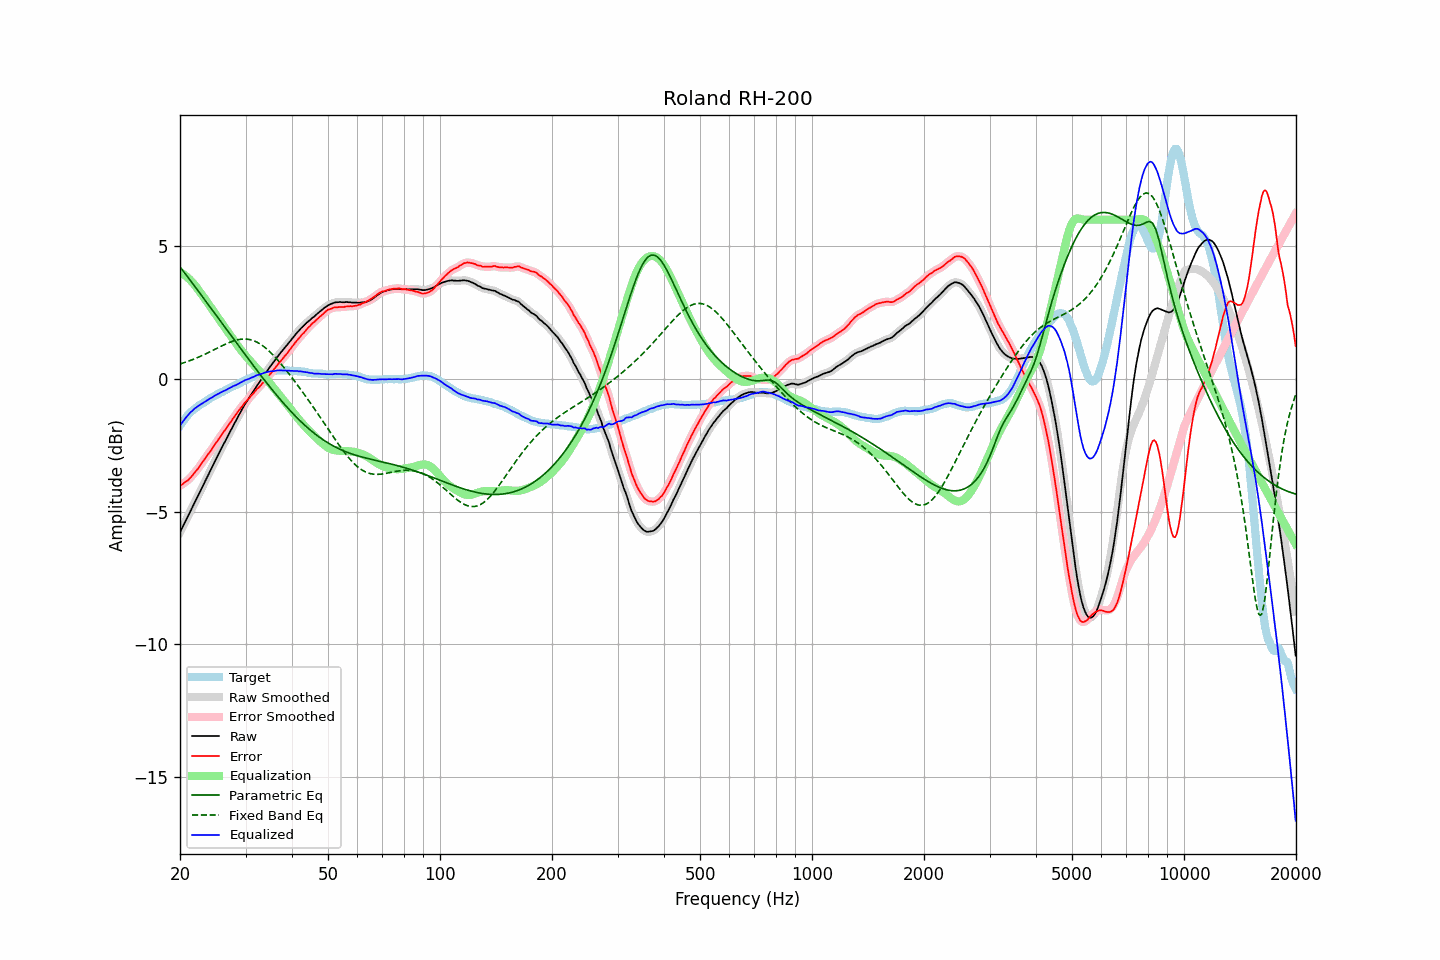

Data behind this chart, as committed beside it:
frequency, raw, error, smoothed, error_smoothed, equalization, parametric_eq, fixed_band_eq, equalized_raw, equalized_smoothed, target
20.00, -5.78, -4.02, -5.79, -4.02, 4.03, 4.22, 0.56, -1.76, -1.76, -1.76
20.20, -5.66, -3.99, -5.66, -3.99, 3.99, 4.14, 0.58, -1.67, -1.67, -1.67
20.40, -5.54, -3.95, -5.54, -3.95, 3.95, 4.06, 0.60, -1.59, -1.59, -1.59
20.61, -5.42, -3.89, -5.42, -3.91, 3.91, 3.98, 0.62, -1.51, -1.51, -1.52
20.81, -5.29, -3.86, -5.29, -3.86, 3.86, 3.90, 0.64, -1.44, -1.44, -1.43
21.02, -5.17, -3.82, -5.17, -3.81, 3.81, 3.82, 0.66, -1.37, -1.36, -1.35
21.23, -5.04, -3.75, -5.05, -3.76, 3.75, 3.74, 0.68, -1.30, -1.30, -1.29
21.44, -4.92, -3.69, -4.92, -3.69, 3.69, 3.66, 0.71, -1.24, -1.24, -1.23
21.66, -4.81, -3.62, -4.80, -3.62, 3.62, 3.58, 0.73, -1.19, -1.18, -1.18
21.87, -4.67, -3.54, -4.68, -3.55, 3.55, 3.50, 0.76, -1.12, -1.13, -1.13
22.09, -4.55, -3.47, -4.55, -3.47, 3.47, 3.42, 0.78, -1.08, -1.08, -1.08
22.31, -4.43, -3.40, -4.43, -3.39, 3.39, 3.34, 0.81, -1.04, -1.04, -1.03
22.54, -4.31, -3.31, -4.31, -3.31, 3.31, 3.26, 0.83, -1.00, -1.00, -1.00
22.76, -4.18, -3.23, -4.18, -3.23, 3.22, 3.18, 0.86, -0.96, -0.96, -0.96
22.99, -4.06, -3.14, -4.06, -3.14, 3.14, 3.09, 0.89, -0.92, -0.92, -0.93
23.22, -3.93, -3.05, -3.94, -3.05, 3.06, 3.01, 0.91, -0.88, -0.88, -0.89
23.45, -3.81, -2.97, -3.81, -2.96, 2.97, 2.93, 0.94, -0.84, -0.84, -0.85
23.69, -3.69, -2.88, -3.69, -2.88, 2.89, 2.85, 0.97, -0.80, -0.80, -0.81
23.92, -3.56, -2.80, -3.57, -2.80, 2.80, 2.77, 1.00, -0.76, -0.77, -0.77
24.16, -3.44, -2.73, -3.44, -2.72, 2.71, 2.68, 1.03, -0.73, -0.73, -0.72
24.40, -3.32, -2.63, -3.32, -2.63, 2.63, 2.60, 1.06, -0.70, -0.69, -0.69
24.65, -3.20, -2.54, -3.20, -2.54, 2.54, 2.52, 1.09, -0.66, -0.66, -0.66
24.89, -3.07, -2.44, -3.07, -2.45, 2.45, 2.44, 1.12, -0.62, -0.62, -0.63
25.14, -2.95, -2.36, -2.95, -2.36, 2.36, 2.35, 1.15, -0.59, -0.59, -0.59
25.39, -2.83, -2.27, -2.83, -2.28, 2.28, 2.27, 1.18, -0.56, -0.56, -0.56
25.65, -2.72, -2.19, -2.71, -2.19, 2.19, 2.19, 1.21, -0.53, -0.53, -0.52
25.91, -2.60, -2.10, -2.60, -2.10, 2.10, 2.11, 1.24, -0.50, -0.50, -0.50
26.16, -2.47, -2.00, -2.48, -2.01, 2.01, 2.02, 1.27, -0.46, -0.47, -0.47
26.43, -2.37, -1.93, -2.36, -1.92, 1.93, 1.94, 1.30, -0.44, -0.44, -0.43
26.69, -2.24, -1.84, -2.24, -1.84, 1.84, 1.86, 1.33, -0.40, -0.40, -0.40
26.96, -2.13, -1.75, -2.13, -1.76, 1.75, 1.78, 1.35, -0.37, -0.37, -0.37
27.23, -2.01, -1.67, -2.01, -1.67, 1.67, 1.69, 1.38, -0.34, -0.34, -0.33
27.50, -1.90, -1.59, -1.89, -1.58, 1.58, 1.61, 1.40, -0.31, -0.31, -0.31
27.77, -1.77, -1.49, -1.78, -1.50, 1.50, 1.53, 1.42, -0.28, -0.28, -0.29
28.05, -1.66, -1.42, -1.66, -1.41, 1.41, 1.45, 1.44, -0.25, -0.25, -0.25
28.33, -1.55, -1.33, -1.55, -1.33, 1.33, 1.36, 1.46, -0.23, -0.22, -0.23
28.62, -1.44, -1.24, -1.44, -1.24, 1.24, 1.28, 1.48, -0.19, -0.20, -0.20
28.90, -1.32, -1.17, -1.33, -1.16, 1.16, 1.20, 1.49, -0.16, -0.16, -0.16
29.19, -1.21, -1.07, -1.21, -1.08, 1.08, 1.12, 1.50, -0.13, -0.13, -0.14
29.48, -1.10, -1.01, -1.10, -1.00, 1.01, 1.04, 1.50, -0.10, -0.10, -0.09
29.78, -1.00, -0.92, -1.00, -0.93, 0.93, 0.95, 1.50, -0.06, -0.07, -0.07
30.08, -0.90, -0.85, -0.90, -0.86, 0.86, 0.87, 1.50, -0.04, -0.04, -0.04
30.38, -0.81, -0.79, -0.80, -0.79, 0.79, 0.79, 1.50, -0.02, -0.01, -0.01
30.68, -0.71, -0.73, -0.71, -0.72, 0.72, 0.71, 1.49, 0.01, 0.01, 0.01
30.99, -0.62, -0.65, -0.62, -0.66, 0.65, 0.63, 1.47, 0.04, 0.03, 0.03
31.30, -0.53, -0.59, -0.53, -0.59, 0.59, 0.55, 1.46, 0.06, 0.06, 0.06
31.61, -0.43, -0.53, -0.43, -0.52, 0.52, 0.47, 1.43, 0.08, 0.09, 0.09
31.93, -0.34, -0.45, -0.34, -0.45, 0.45, 0.39, 1.41, 0.12, 0.11, 0.11
32.24, -0.24, -0.37, -0.25, -0.38, 0.39, 0.31, 1.38, 0.14, 0.14, 0.13
32.57, -0.17, -0.32, -0.16, -0.32, 0.32, 0.23, 1.35, 0.15, 0.16, 0.16
32.89, -0.07, -0.26, -0.07, -0.26, 0.25, 0.15, 1.31, 0.18, 0.18, 0.19
33.22, 0.02, -0.19, 0.01, -0.19, 0.18, 0.07, 1.27, 0.20, 0.20, 0.20
33.55, 0.11, -0.12, 0.11, -0.11, 0.11, -0.00, 1.23, 0.22, 0.22, 0.22
33.89, 0.20, -0.04, 0.20, -0.04, 0.04, -0.08, 1.18, 0.24, 0.24, 0.23
34.23, 0.28, 0.03, 0.28, 0.03, -0.03, -0.16, 1.13, 0.26, 0.26, 0.26
34.57, 0.37, 0.10, 0.37, 0.10, -0.10, -0.23, 1.07, 0.27, 0.27, 0.27
34.92, 0.45, 0.18, 0.45, 0.17, -0.17, -0.31, 1.02, 0.28, 0.28, 0.28
35.27, 0.53, 0.24, 0.53, 0.25, -0.25, -0.38, 0.96, 0.29, 0.29, 0.29
35.62, 0.61, 0.32, 0.62, 0.32, -0.32, -0.46, 0.89, 0.29, 0.29, 0.29
35.97, 0.70, 0.40, 0.70, 0.39, -0.40, -0.53, 0.83, 0.30, 0.30, 0.30
... 635 more rows
